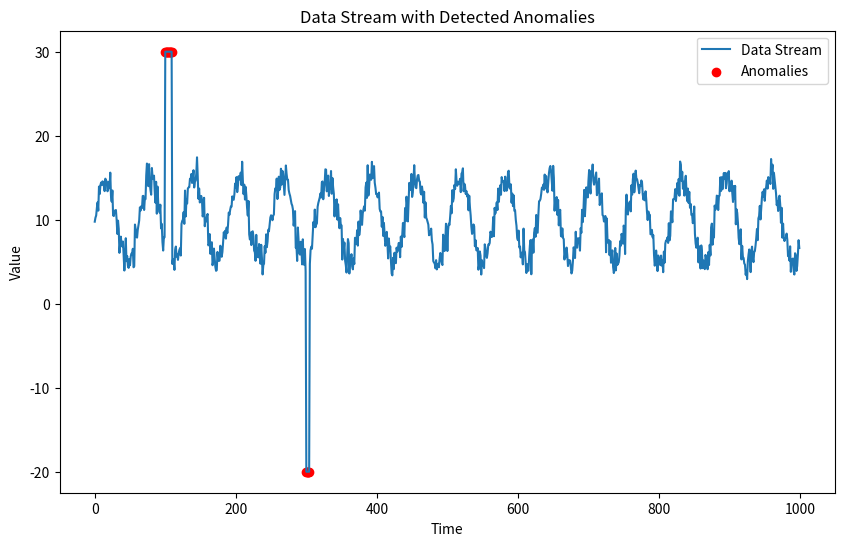

Recreate this plot in Python.
# [redacted]
# [redacted]
# EFFICIENT DATA STREAM ANOMALY DETECTION
# START DATE: 12/9/2024
# UPDATE DATE: 14/9/2024

import numpy as np
import matplotlib.pyplot as plt

def generate_data_stream(n_points=1000):
    # Validate input
    if not isinstance(n_points, int) or n_points <= 0:
        raise ValueError("n_points must be a positive integer.")

    try:
        # Create a regular pattern with noise and anomalies
        time = np.arange(n_points)
        data = 10 + np.sin(time / 10) * 5 + np.random.normal(0, 1, size=n_points)
        
        # Introduce some anomalies
        data[100:110] = 30      # Simulate some large anomalies
        data[300:305] = -20     # Simulate some negative anomalies

        return data
    
    except Exception as e:
        print(f"Error generating data stream: {e}")
        return None

    
def detect_anomalies(data, threshold=3):
    # Validate input
    if data is None or not isinstance(data, (np.ndarray, list)):
        raise ValueError("Invalid data input: data must be a list or numpy array.")
    
    if not isinstance(threshold, (int, float)) or threshold <= 0:
        raise ValueError("Threshold must be a positive number.")
    
    try:
        mean = np.mean(data)                                    # calculate average of entire data
        std_dev = np.std(data)                                  # to identify what count as normal variation
        z_scores = [(x - mean) / std_dev for x in data]         # to identify how many standart dev away from the mean a data point is
        anomalies = np.where(np.abs(z_scores) > threshold)[0]   # identify indices where anomalies occur
        
        return anomalies
    
    except Exception as e:
        print(f"Error detecting anomalies: {e}")
        return []

# plots the data stream and highlights anomalies
def visualize_data(data, anomalies):
    if data is None or anomalies is None:
        print("Invalid data or anomalies to visualize.")
        return
    
    try:
        plt.figure(figsize=(10,6))
        plt.plot(data, label="Data Stream")
        plt.scatter(anomalies, data[anomalies], color='red', label="Anomalies")
        plt.legend()
        plt.title("Data Stream with Detected Anomalies")
        plt.xlabel("Time")
        plt.ylabel("Value")
        plt.show()

    except Exception as e:
        print(f"Error visualizing data: {e}")

# Running the data stream simulation and anomaly detection
try:
    data = generate_data_stream()
    if data is not None:
        anomalies = detect_anomalies(data)
        visualize_data(data, anomalies)

except Exception as e:
    print(f"Unexpected error: {e}")